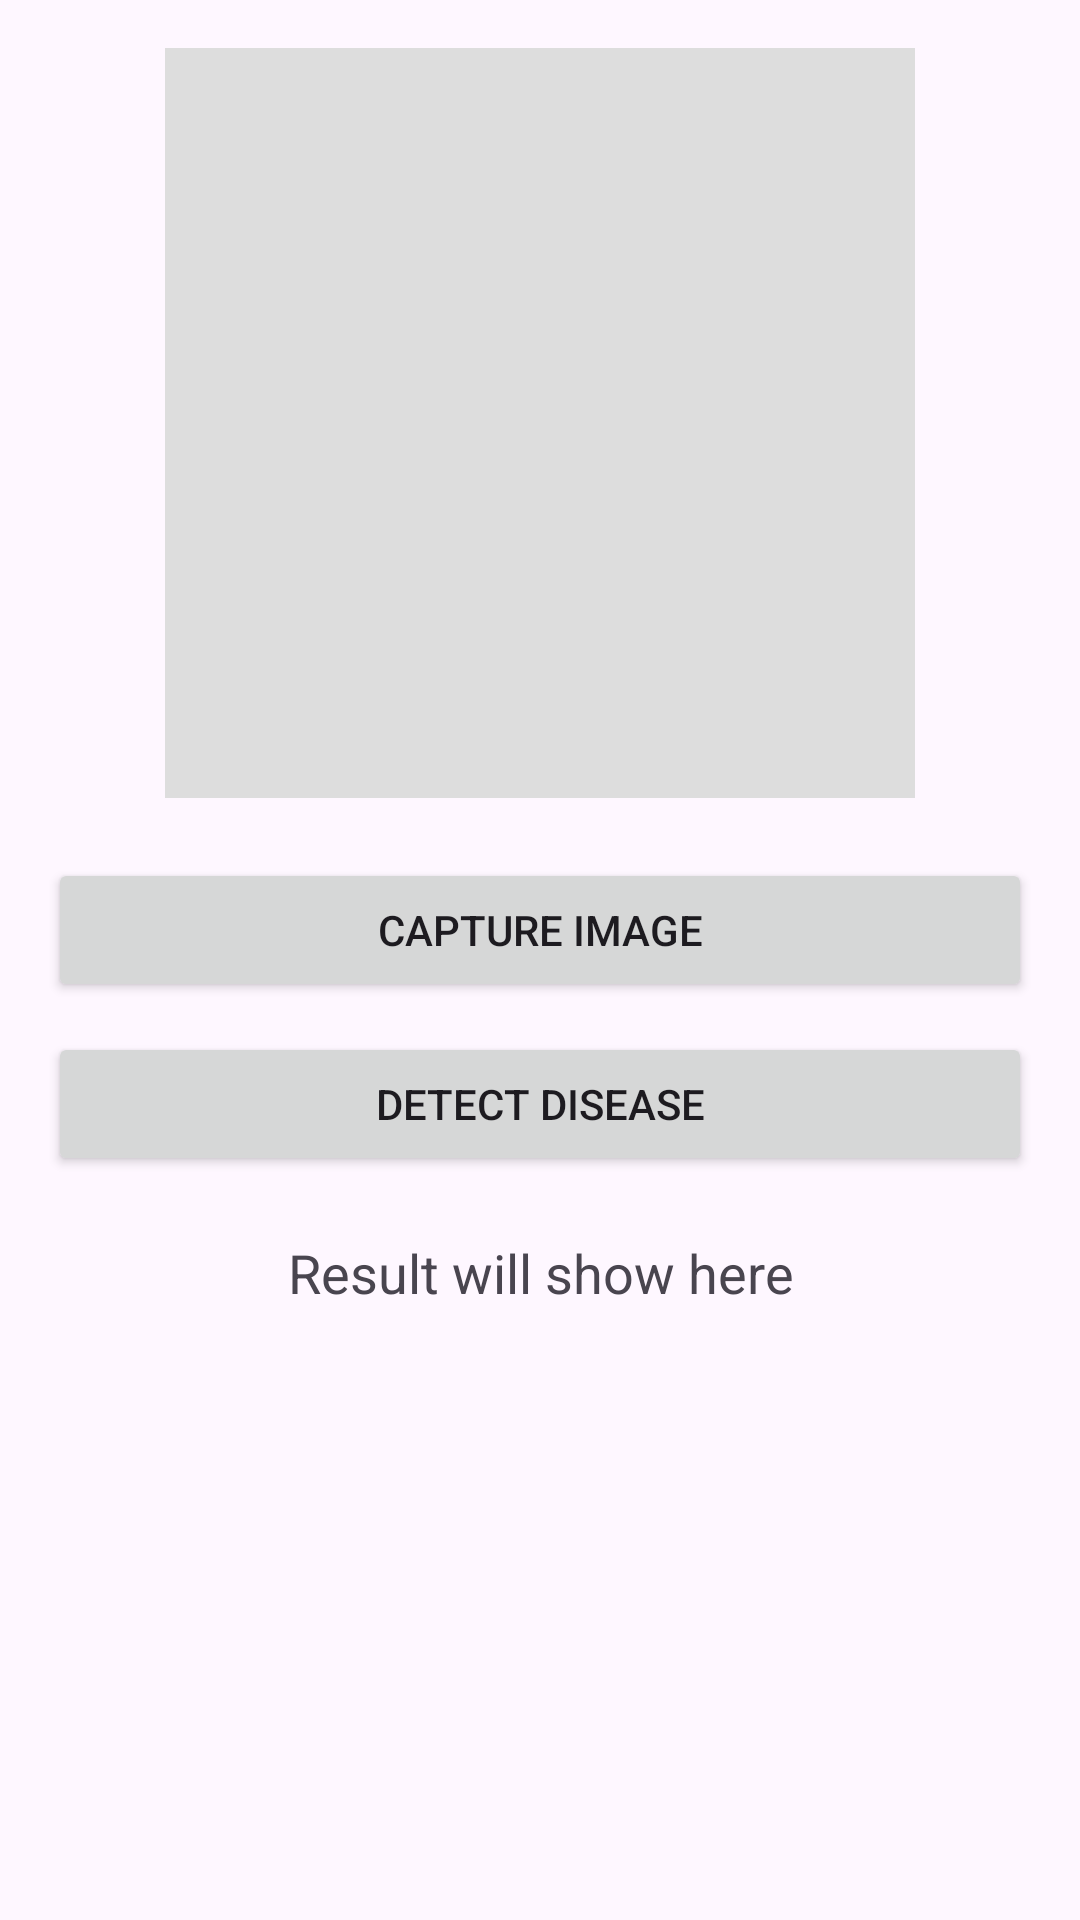

Android layout source for this screen:
<!-- AndroidManifest.xml: application theme Theme.AgroVisionPro -->
<!-- res/layout/fragment_detect.xml -->
<?xml version="1.0" encoding="utf-8"?>
<LinearLayout xmlns:android="http://schemas.android.com/apk/res/android"
    android:layout_width="match_parent"
    android:layout_height="match_parent"
    android:orientation="vertical"
    android:padding="16dp">

    
    <ImageView
        android:id="@+id/imageView"
        android:layout_width="250dp"
        android:layout_height="250dp"
        android:layout_gravity="center"
        android:scaleType="centerCrop"
        android:background="#DDDDDD" />

    
    <Button
        android:id="@+id/btnCamera"
        android:layout_width="match_parent"
        android:layout_height="wrap_content"
        android:text="Capture Image"
        android:layout_marginTop="20dp" />

    
    <Button
        android:id="@+id/btnPredict"
        android:layout_width="match_parent"
        android:layout_height="wrap_content"
        android:text="Detect Disease"
        android:layout_marginTop="10dp" />

    
    <TextView
        android:id="@+id/txtResult"
        android:layout_width="match_parent"
        android:layout_height="wrap_content"
        android:text="Result will show here"
        android:textSize="18sp"
        android:gravity="center"
        android:layout_marginTop="20dp" />

</LinearLayout>
<!-- resources referenced by this layout -->
<resources>
  <style name="Theme.AgroVisionPro" parent="Base.Theme.AgroVisionPro" />
  <style name="Base.Theme.AgroVisionPro" parent="Theme.Material3.DayNight.NoActionBar">
          
          
      </style>
</resources>
